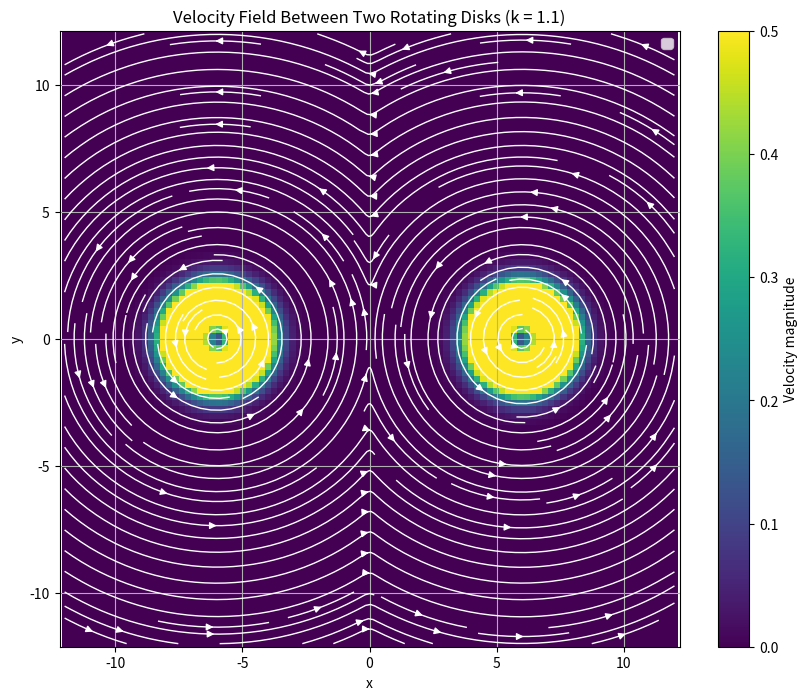

Write Python code to recreate this figure. (Note: this script raises an exception after producing the figure.)
import numpy as np
import matplotlib.pyplot as plt
from matplotlib.animation import FuncAnimation
from matplotlib.patches import FancyArrowPatch

# Parameters
R = 1.0       # Disk radius
L = 12        # Separation (L > 2R)
omega = 1.0   # Angular velocity

resolution = 100

Cx1 = - L / 2
Cy1 = 0

Cx2 = L / 2
Cy2 = 0

# Grid setup
x = np.linspace(-L, L, resolution)
y = np.linspace(-L, L, resolution)
X, Y = np.meshgrid(x, y)

# Distance functions
d1 = np.sqrt((X - Cx1)**2 + (Y - Cy1)**2)  # Distance to left disk
d2 = np.sqrt((X - Cx2)**2 + (Y - Cy2)**2)  # Distance to right disk

def decay_function(r, R, k):
    """Smooth decay function with g(R)=1 and g'(R)=0."""
    return np.where(r <= R, 1.0, np.exp(-k * (r - R)**2))

def angular_velocity(x, y, cx, cy, omega):
    v_x = - omega * (y - cy)
    v_y = omega * (x - cx)
    return v_x, v_y

# Precompute constant velocity fields
Vx1, Vy1 = angular_velocity(X, Y, Cx1, Cy1, omega)
Vx2, Vy2 = angular_velocity(X, Y, Cx2, Cy2, omega)

# Set up figure and axis
fig, ax = plt.subplots(figsize=(10, 8))

# Draw static elements (these won't change)
circle1 = plt.Circle((Cx1, Cy1), R, color='red', fill=False, linewidth=2, linestyle='--')
circle2 = plt.Circle((Cx2, Cy2), R, color='red', fill=False, linewidth=2, linestyle='--')
ax.add_patch(circle1)
ax.add_patch(circle2)
#ax.scatter([Cx1, Cx2], [Cy1, Cy2], color='red', s=100, label='Disk centers')
ax.set_xlabel('x')
ax.set_ylabel('y')
ax.legend()
ax.grid()
ax.axis('equal')

# Initialize plot elements that will change
mesh = ax.pcolormesh(X, Y, np.zeros_like(X), shading='auto', cmap='viridis',vmin=0., vmax=0.5)
cbar = fig.colorbar(mesh, ax=ax, label='Velocity magnitude')

# Define k values
k_values = np.arange(0., 15.5, 0.5)[::-1]
k_values = np.logspace(-2, 2, 60)[::-1]
num_frames = len(k_values)

def update(frame):
    k = k_values[frame]
    
    # Update decay functions
    g1 = decay_function(d1, R, k)
    g2 = decay_function(d2, R, k)

    # Compute velocity field
    Vx = g1 * Vx1 + g2 * Vx2
    Vy = g1 * Vy1 + g2 * Vy2

    # Compute magnitude
    magnitude = np.sqrt(Vx**2 + Vy**2)

    # Update magnitude colormap
    mesh.set_array(magnitude.ravel())
    
    # Clear only the dynamic elements (keep static elements)
    # Remove all collections except the static ones (mesh and circles)
    for artist in ax.collections:
        if artist != mesh and artist != circle1:
            artist.remove()
    for artist in ax.get_children():
        if isinstance(artist, FancyArrowPatch):
            artist.remove()
    # Remove all patches except circles
    # Actually, we don't add patches in update, so this isn't needed
    
    # Remove all streamplot related artists
    for artist in ax.artists + ax.lines:
        if hasattr(artist, '_streamplot') or 'stream' in str(type(artist)).lower():
            try:
                artist.remove()
            except:
                pass
    
    # Draw new streamlines
    ax.streamplot(X, Y, Vx, Vy, density=2, color='white', linewidth=1, arrowsize=1)

    # Update title
    ax.set_title(f'Velocity Field Between Two Rotating Disks (k = {k:.1f})')

# Create animation
ani = FuncAnimation(fig, update, frames=num_frames, blit=False, repeat=False, interval=200)  # 0.4s per frame

# To save as MP4 (requires ffmpeg):
ani.save("rotating_disks_animation_log.mp4", writer='ffmpeg', fps=5)  # 1 frame every 0.4s => 2.5 fps

# To save as GIF:
# ani.save("rotating_disks_animation.gif", writer='pillow', fps=2.5)

plt.tight_layout()
plt.show()